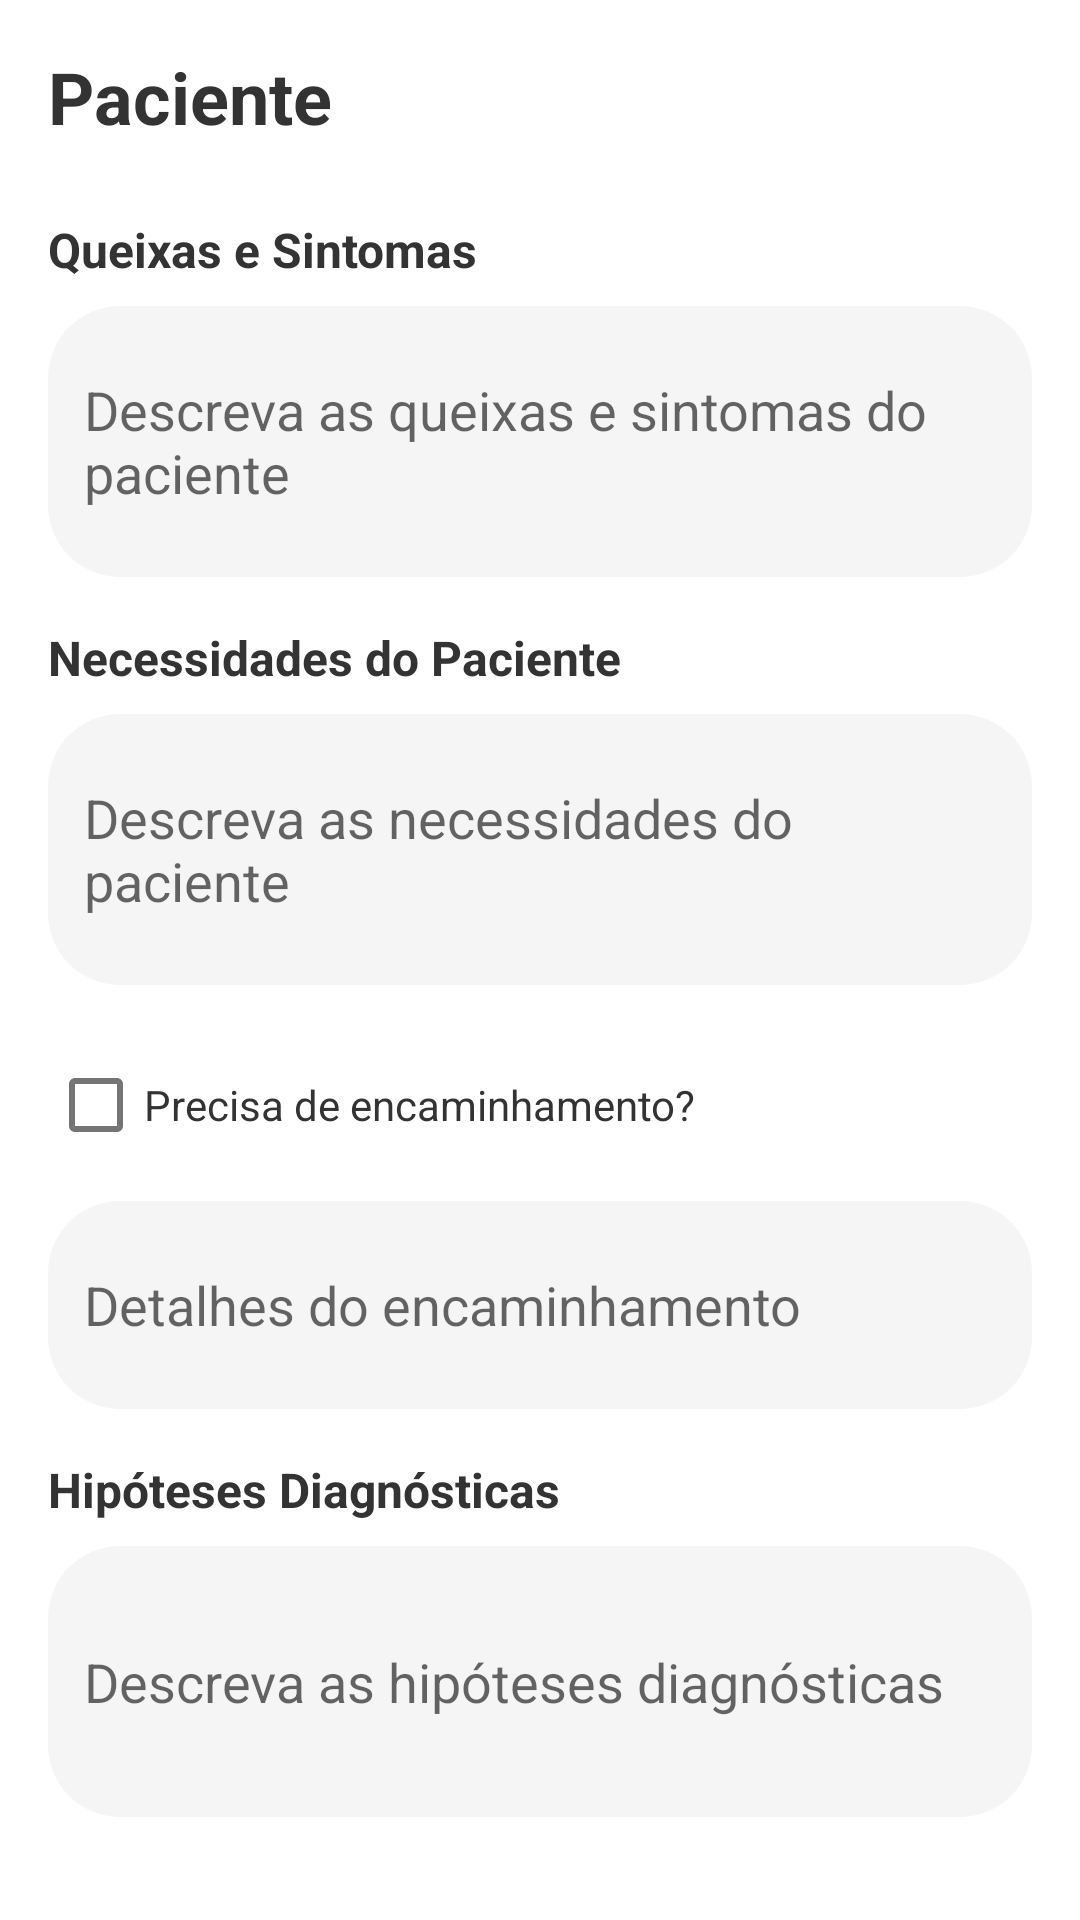

Write the Android layout XML for this screen, with the resource values it uses.
<!-- AndroidManifest.xml: activity theme Theme.PsyConnectAndroid.NoActionBar -->
<!-- res/layout/activity_patient_note.xml -->
<?xml version="1.0" encoding="utf-8"?>
<androidx.core.widget.NestedScrollView xmlns:android="http://schemas.android.com/apk/res/android"
    xmlns:app="http://schemas.android.com/apk/res-auto"
    android:layout_width="match_parent"
    android:layout_height="match_parent"
    android:background="@color/white"
    android:padding="16dp">

    <LinearLayout
        android:layout_width="match_parent"
        android:layout_height="wrap_content"
        android:orientation="vertical">

        
        <TextView
            android:id="@+id/tvPatientName"
            android:layout_width="match_parent"
            android:layout_height="wrap_content"
            android:text="Paciente"
            android:textColor="@color/text_primary"
            android:textSize="24sp"
            android:textStyle="bold"
            android:layout_marginBottom="24dp" />

        
        <TextView
            android:layout_width="wrap_content"
            android:layout_height="wrap_content"
            android:text="Queixas e Sintomas"
            android:textColor="@color/text_primary"
            android:textSize="16sp"
            android:textStyle="bold"
            android:layout_marginBottom="8dp" />
        <EditText
            android:id="@+id/etFeelingsAndSymptoms"
            android:layout_width="match_parent"
            android:layout_height="wrap_content"
            android:minLines="3"
            android:maxLines="5"
            android:hint="Descreva as queixas e sintomas do paciente"
            android:background="@drawable/bg_message_input"
            android:padding="12dp"
            android:layout_marginBottom="16dp" />

        
        <TextView
            android:layout_width="wrap_content"
            android:layout_height="wrap_content"
            android:text="Necessidades do Paciente"
            android:textColor="@color/text_primary"
            android:textSize="16sp"
            android:textStyle="bold"
            android:layout_marginBottom="8dp" />
        <EditText
            android:id="@+id/etPatientNeeds"
            android:layout_width="match_parent"
            android:layout_height="wrap_content"
            android:minLines="3"
            android:maxLines="5"
            android:hint="Descreva as necessidades do paciente"
            android:background="@drawable/bg_message_input"
            android:padding="12dp"
            android:layout_marginBottom="16dp" />

        
        <CheckBox
            android:id="@+id/cbReferralNeeded"
            android:layout_width="match_parent"
            android:layout_height="wrap_content"
            android:text="Precisa de encaminhamento?"
            android:textColor="@color/text_primary"
            android:layout_marginBottom="8dp" />
        <EditText
            android:id="@+id/etReferralDetails"
            android:layout_width="match_parent"
            android:layout_height="wrap_content"
            android:minLines="2"
            android:maxLines="4"
            android:hint="Detalhes do encaminhamento"
            android:background="@drawable/bg_message_input"
            android:padding="12dp"
            android:enabled="false"
            android:layout_marginBottom="16dp" />

        
        <TextView
            android:layout_width="wrap_content"
            android:layout_height="wrap_content"
            android:text="Hipóteses Diagnósticas"
            android:textColor="@color/text_primary"
            android:textSize="16sp"
            android:textStyle="bold"
            android:layout_marginBottom="8dp" />
        <EditText
            android:id="@+id/etDiagnosticHypotheses"
            android:layout_width="match_parent"
            android:layout_height="wrap_content"
            android:minLines="3"
            android:maxLines="5"
            android:hint="Descreva as hipóteses diagnósticas"
            android:background="@drawable/bg_message_input"
            android:padding="12dp"
            android:layout_marginBottom="16dp" />

        
        <TextView
            android:layout_width="wrap_content"
            android:layout_height="wrap_content"
            android:text="Objetivos Terapêuticos"
            android:textColor="@color/text_primary"
            android:textSize="16sp"
            android:textStyle="bold"
            android:layout_marginBottom="8dp" />
        <EditText
            android:id="@+id/etTherapeuticGoals"
            android:layout_width="match_parent"
            android:layout_height="wrap_content"
            android:minLines="3"
            android:maxLines="5"
            android:hint="Descreva os objetivos terapêuticos"
            android:background="@drawable/bg_message_input"
            android:padding="12dp"
            android:layout_marginBottom="16dp" />

        
        <TextView
            android:layout_width="wrap_content"
            android:layout_height="wrap_content"
            android:text="Intervenções Realizadas"
            android:textColor="@color/text_primary"
            android:textSize="16sp"
            android:textStyle="bold"
            android:layout_marginBottom="8dp" />
        <EditText
            android:id="@+id/etInterventions"
            android:layout_width="match_parent"
            android:layout_height="wrap_content"
            android:minLines="3"
            android:maxLines="5"
            android:hint="Descreva as intervenções realizadas"
            android:background="@drawable/bg_message_input"
            android:padding="12dp"
            android:layout_marginBottom="16dp" />

        
        <TextView
            android:layout_width="wrap_content"
            android:layout_height="wrap_content"
            android:text="Observações"
            android:textColor="@color/text_primary"
            android:textSize="16sp"
            android:textStyle="bold"
            android:layout_marginBottom="8dp" />
        <EditText
            android:id="@+id/etObservations"
            android:layout_width="match_parent"
            android:layout_height="wrap_content"
            android:minLines="3"
            android:maxLines="5"
            android:hint="Observações adicionais"
            android:background="@drawable/bg_message_input"
            android:padding="12dp"
            android:layout_marginBottom="16dp" />

        
        <TextView
            android:layout_width="wrap_content"
            android:layout_height="wrap_content"
            android:text="Plano de Cuidado"
            android:textColor="@color/text_primary"
            android:textSize="16sp"
            android:textStyle="bold"
            android:layout_marginBottom="8dp" />
        <EditText
            android:id="@+id/etCarePlan"
            android:layout_width="match_parent"
            android:layout_height="wrap_content"
            android:minLines="3"
            android:maxLines="5"
            android:hint="Descreva o plano de cuidado"
            android:background="@drawable/bg_message_input"
            android:padding="12dp"
            android:layout_marginBottom="16dp" />

        
        <TextView
            android:layout_width="wrap_content"
            android:layout_height="wrap_content"
            android:text="Nível de Risco"
            android:textColor="@color/text_primary"
            android:textSize="16sp"
            android:textStyle="bold"
            android:layout_marginBottom="8dp" />
        <Spinner
            android:id="@+id/spinnerRiskLevel"
            android:layout_width="match_parent"
            android:layout_height="wrap_content"
            android:background="@drawable/bg_message_input"
            android:padding="12dp"
            android:layout_marginBottom="16dp" />

        
        <CheckBox
            android:id="@+id/cbShareWithPatient"
            android:layout_width="match_parent"
            android:layout_height="wrap_content"
            android:text="Compartilhar com paciente"
            android:textColor="@color/text_primary"
            android:layout_marginBottom="24dp" />

        
        <Button
            android:id="@+id/btnSave"
            android:layout_width="match_parent"
            android:layout_height="wrap_content"
            android:text="Salvar Anotação"
            android:background="@drawable/bg_button_pressed"
            android:textColor="@color/white"
            android:textSize="16sp"
            android:padding="16dp" />

    </LinearLayout>

</androidx.core.widget.NestedScrollView>
<!-- resources referenced by this layout -->
<resources>
  <color name="text_primary">#333333</color>
  <color name="white">#FFFFFFFF</color>
  <!-- drawable bg_button_pressed (drawable) -->
  <?xml version="1.0" encoding="utf-8"?>
  <selector xmlns:android="http://schemas.android.com/apk/res/android">
      <item android:state_pressed="true">
          <shape android:shape="rectangle">
              <solid android:color="@color/primary_blue_dark" />
              <corners android:radius="16dp" />
          </shape>
      </item>
      <item>
          <shape android:shape="rectangle">
              <solid android:color="@color/primary_blue" />
              <corners android:radius="16dp" />
          </shape>
      </item>
  </selector>
  <!-- drawable bg_message_input (drawable) -->
  <?xml version="1.0" encoding="utf-8"?>
  <shape xmlns:android="http://schemas.android.com/apk/res/android"
      android:shape="rectangle">
      <solid android:color="@color/light_gray" />
      <corners android:radius="24dp" />
  </shape>
  <style name="Theme.PsyConnectAndroid.NoActionBar" parent="Theme.MaterialComponents.DayNight.NoActionBar">
          <item name="colorPrimary">@color/primary_blue</item>
          <item name="colorPrimaryDark">@color/primary_blue_dark</item>
          <item name="android:statusBarColor">@color/light_gray</item>
          <item name="android:windowLightStatusBar">true</item>
      </style>
  <color name="primary_blue_dark">#2E5C8A</color>
  <color name="primary_blue">#4A90E2</color>
  <color name="light_gray">#F5F5F5</color>
</resources>
